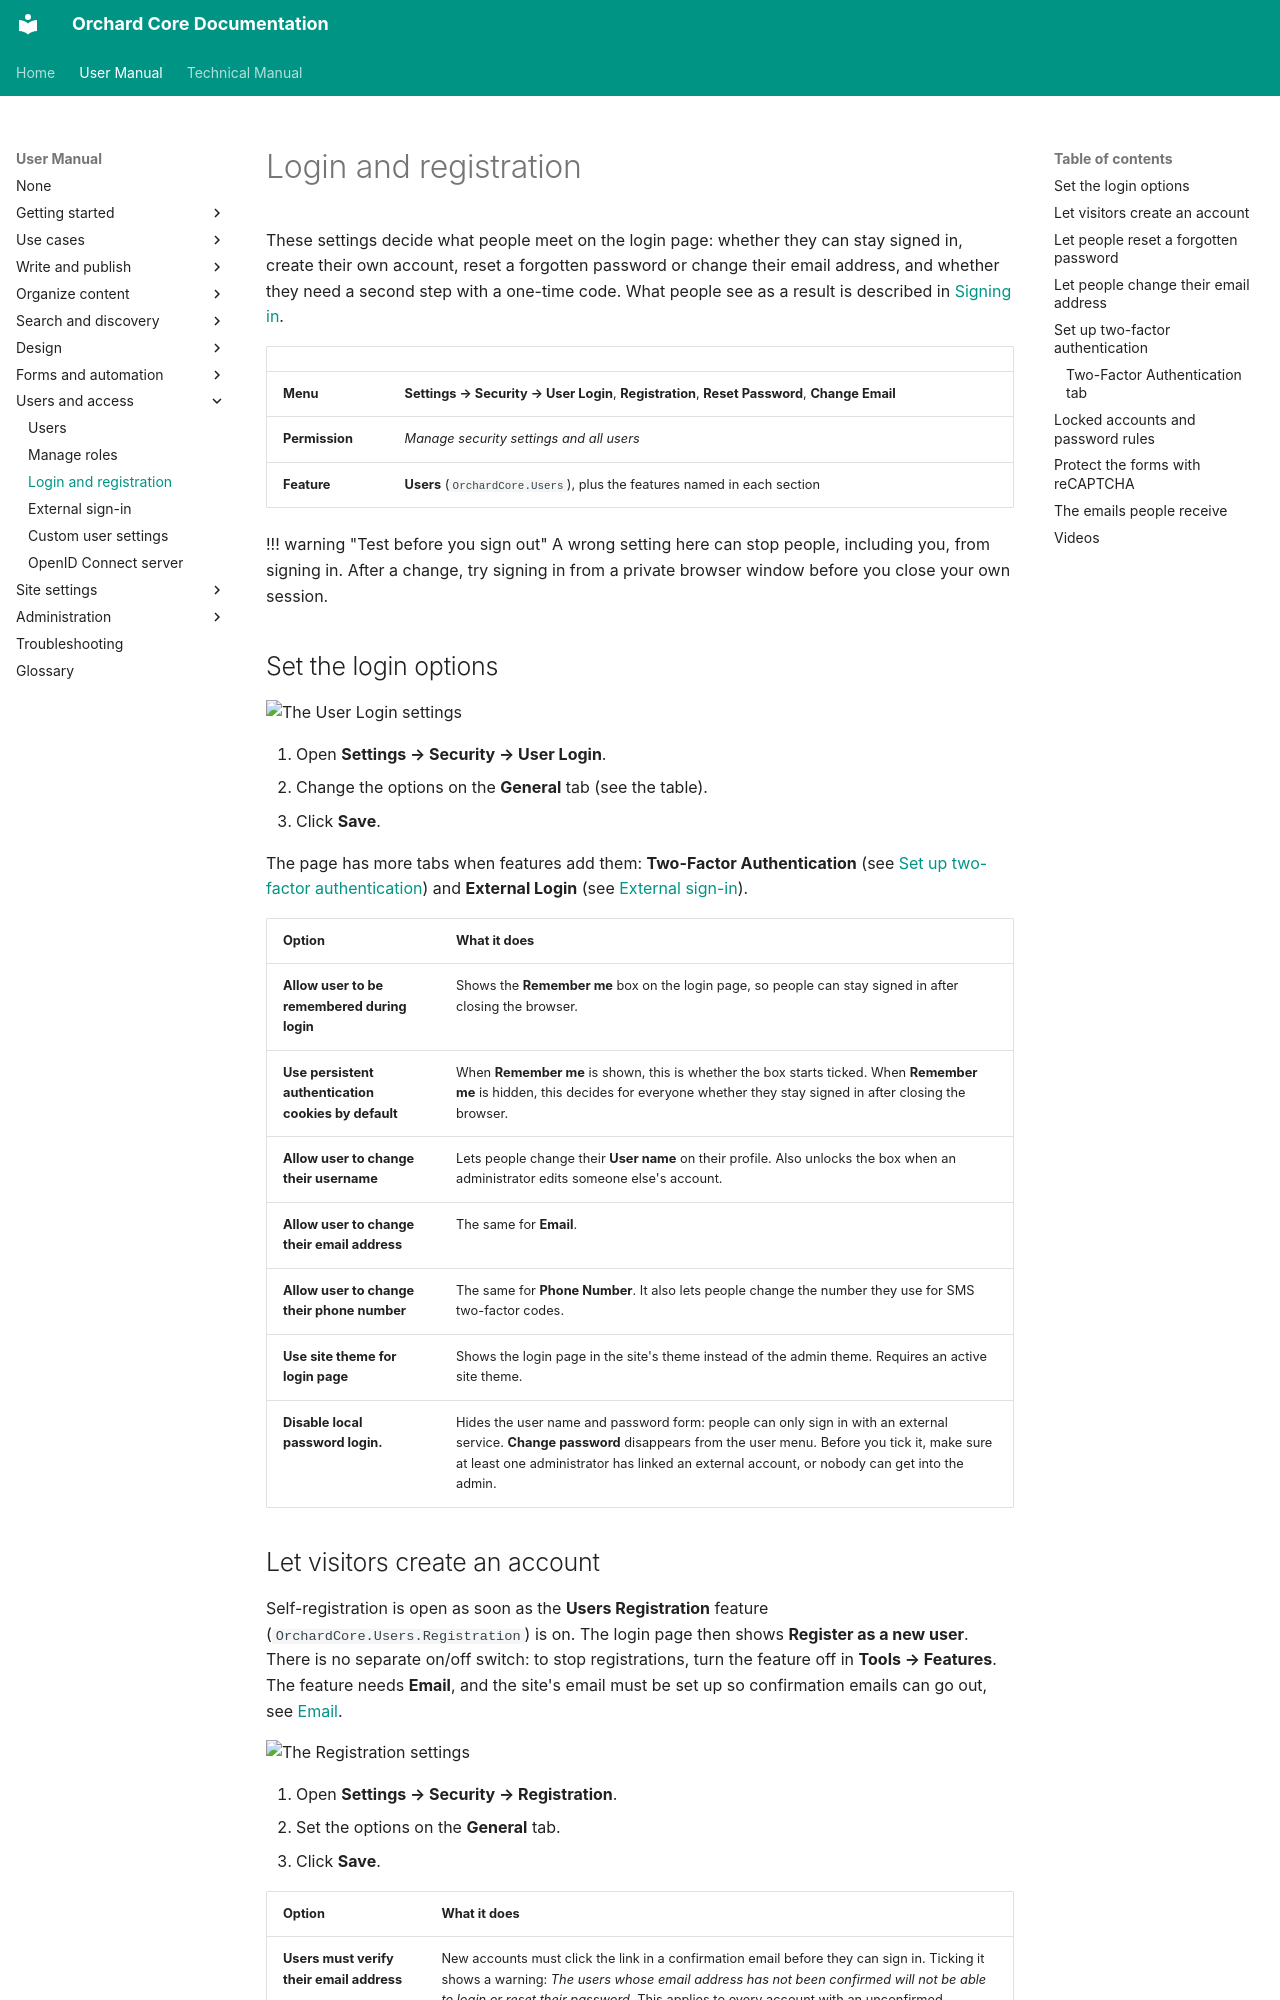

repository: OrchardCMS/OrchardCore · page: user-manual/users/login-and-registration/index.html · generator: mkdocs

---
title: Login and registration
description: Choose how people sign in, whether visitors can create accounts, how passwords are reset and email addresses changed, and how two-factor authentication works on your site.
technical_manual:
  - topics/security/login.md
  - topics/security/registration.md
  - reference/modules/Users/README.md
  - reference/modules/ReCaptcha/README.md
  - guides/password-configuration/README.md
  - guides/lockout-configuration/README.md
---

# Login and registration

These settings decide what people meet on the login page: whether they can stay signed in, create their own account, reset a forgotten password or change their email address, and whether they need a second step with a one-time code. What people see as a result is described in [Signing in](../getting-started/signing-in.md).

| | |
| --- | --- |
| **Menu** | **Settings → Security → User Login**, **Registration**, **Reset Password**, **Change Email** |
| **Permission** | *Manage security settings and all users* |
| **Feature** | **Users** (`OrchardCore.Users`), plus the features named in each section |

!!! warning "Test before you sign out"
    A wrong setting here can stop people, including you, from signing in. After a change, try signing in from a private browser window before you close your own session.

## Set the login options

![The User Login settings](images/user-login-settings.webp)

1. Open **Settings → Security → User Login**.
2. Change the options on the **General** tab (see the table).
3. Click **Save**.

The page has more tabs when features add them: **Two-Factor Authentication** (see [Set up two-factor authentication](#set-up-two-factor-authentication)) and **External Login** (see [External sign-in](external-sign-in.md)).

| Option | What it does |
| --- | --- |
| **Allow user to be remembered during login** | Shows the **Remember me** box on the login page, so people can stay signed in after closing the browser. |
| **Use persistent authentication cookies by default** | When **Remember me** is shown, this is whether the box starts ticked. When **Remember me** is hidden, this decides for everyone whether they stay signed in after closing the browser. |
| **Allow user to change their username** | Lets people change their **User name** on their profile. Also unlocks the box when an administrator edits someone else's account. |
| **Allow user to change their email address** | The same for **Email**. |
| **Allow user to change their phone number** | The same for **Phone Number**. It also lets people change the number they use for SMS two-factor codes. |
| **Use site theme for login page** | Shows the login page in the site's theme instead of the admin theme. Requires an active site theme. |
| **Disable local password login.** | Hides the user name and password form: people can only sign in with an external service. **Change password** disappears from the user menu. Before you tick it, make sure at least one administrator has linked an external account, or nobody can get into the admin. |
